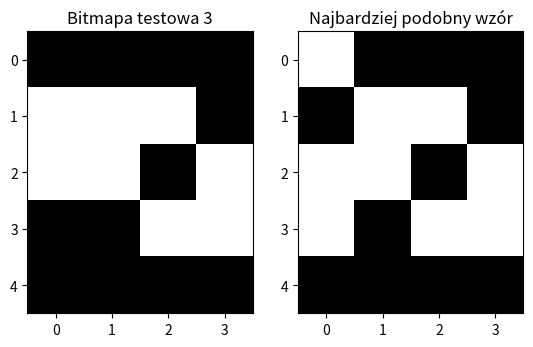

Python code for this plot:
import numpy as np
import matplotlib.pyplot as plt

def euc_distance2d(p1, p2):
    return np.sqrt(pow(p2[0]-p1[0], 2)+pow(p2[1]-p1[1], 2))

baza_wzor = [
    np.array([[0, 0, 0, 1], [0, 0, 1, 1], [0, 1, 0, 1], [0, 0, 0, 1], [0, 0, 0, 1]]),
    np.array([[0, 1, 1, 1], [1, 0, 0, 1], [0, 0, 1, 0], [0, 1, 0, 0], [1, 1, 1, 1]]),
    np.array([[1, 1, 1, 0], [0, 0, 0, 1], [1, 1, 1, 1], [0, 0, 0, 1], [1, 1, 1, 0]]),
]

baza_test = [
    np.array([[0, 0, 0, 0], [0, 0, 1, 1], [0, 1, 1, 1], [0, 0, 0, 1], [0, 0, 0, 1]]),
    np.array([[1, 1, 1, 1], [0, 0, 0, 1], [1, 1, 1, 1], [0, 0, 1, 1], [1, 1, 1, 1]]),
    np.array([[1, 1, 1, 1], [0, 0, 0, 1], [0, 0, 1, 0], [1, 1, 0, 0], [1, 1, 1, 1]]),
]

def miara_nieprawdopodobienstwa(BA, BB):
    miara = 0
    for pay in range(len(BA)):
        for pax in range(len(BA[pay])):
            if BA[pay, pax] == 1:
                odl_min = np.inf
                for pby in range(len(BB)):
                    for pbx in range(len(BB[pby])):
                        if BB[pby, pbx] == 1:
                            odl_akt = euc_distance2d((pay, pax),(pby, pbx))
                            odl_min = min(odl_min, odl_akt)
                miara += odl_min
    return miara

def miara_podobienstwa_obustronnego(BA, BB):
    wynik = miara_nieprawdopodobienstwa(BA, BB) + miara_nieprawdopodobienstwa(BB, BA)
    return -wynik

def zachlanne_dopasowanie(bitmap_test, bitmap_wzor):
    miara = -np.inf
    index = 0
    for i in range(len(bitmap_wzor)):
        miara_podob_obustronnego = miara_podobienstwa_obustronnego(bitmap_test, bitmap_wzor[i])
        if miara_podob_obustronnego > miara:
            miara = miara_podob_obustronnego
            index = i
    return bitmap_test, baza_wzor[index]

for i in range(len(baza_test)):
    bitmap_test, bitmap_wzor = zachlanne_dopasowanie(baza_test[i], baza_wzor)
    print(f'Dla bitmapy testowej {i+1}:\n{bitmap_test}\nNajbardziej podobna jest bitmapa wzorcowa:\n{bitmap_wzor}')
    plt.subplot(1, 2, 1)
    plt.imshow(bitmap_test, interpolation='nearest', cmap='Greys')
    plt.title(f'Bitmapa testowa {i+1}')
    plt.subplot(1, 2, 2)
    plt.imshow(bitmap_wzor, interpolation='nearest', cmap='Greys')
    plt.title(f'Najbardziej podobny wzór')
    plt.show()
